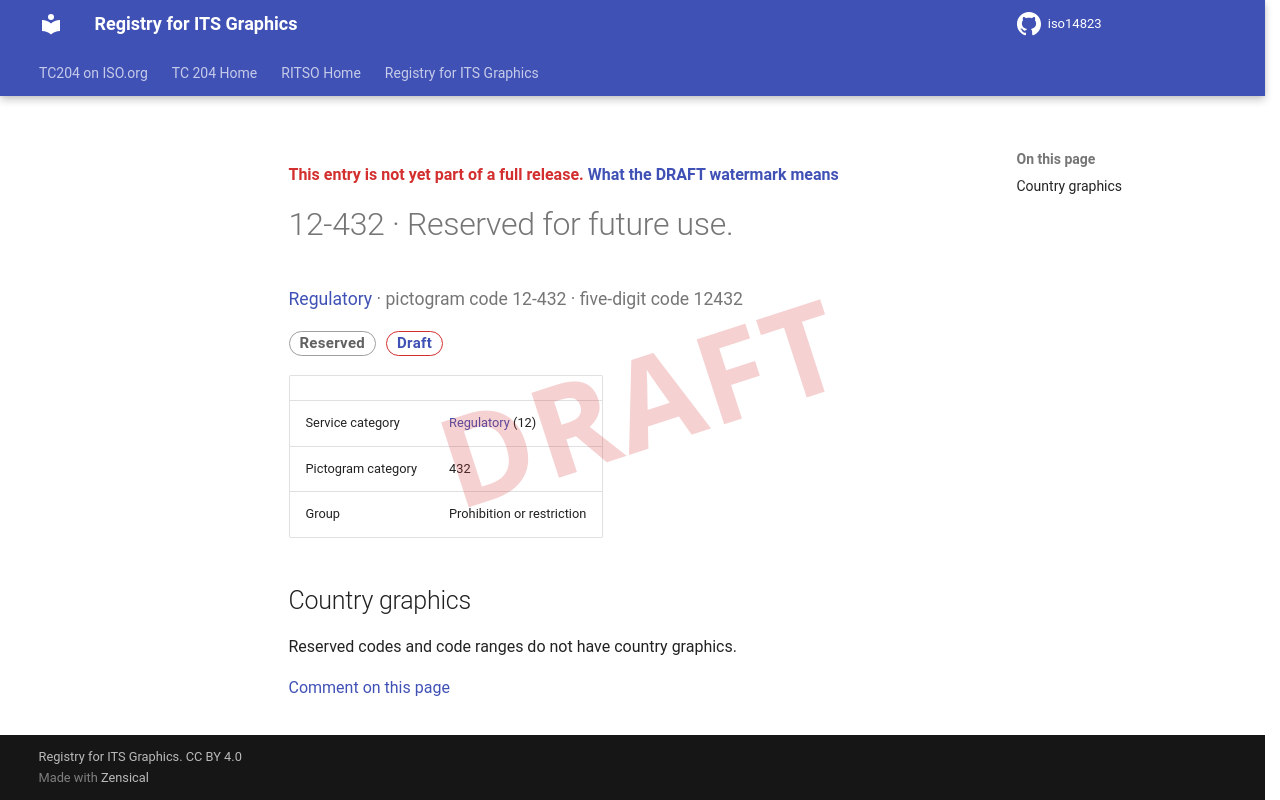

repository: k-vaughn/iso14823 · page: v0.1.0-alpha.1/signs/12-432/index.html · generator: mkdocs

<div class="draft4-watermark" aria-hidden="true"></div>

<p class="draft-note">This entry is not yet part of a full release. <a href="../#draft-watermark">What the DRAFT watermark means</a></p>

# 12-432 · Reserved for future use.

<p class="sign-kicker"><a href="../categories/12/">Regulatory</a> · pictogram code 12-432 · five-digit code 12432</p>
<p class="sign-chips"><span class="chip chip-reserved">Reserved</span> <a class="chip chip-draft" href="../#draft-watermark">Draft</a></p>
| | |
| --- | --- |
| Service category | <a href="../categories/12/">Regulatory</a> (12) |
| Pictogram category | 432 |
| Group | Prohibition or restriction |

## Country graphics

<p>Reserved codes and code ranges do not have country graphics.</p>

[Comment on this page](https://github.com/k-vaughn/iso14823/issues/new?template=page-feedback.yml&title=%5BPage+feedback%5D+12-432+%C2%B7+Reserved+for+future+use.&page-title=12-432+%C2%B7+Reserved+for+future+use.&page-path=signs%2F12-432.md)
